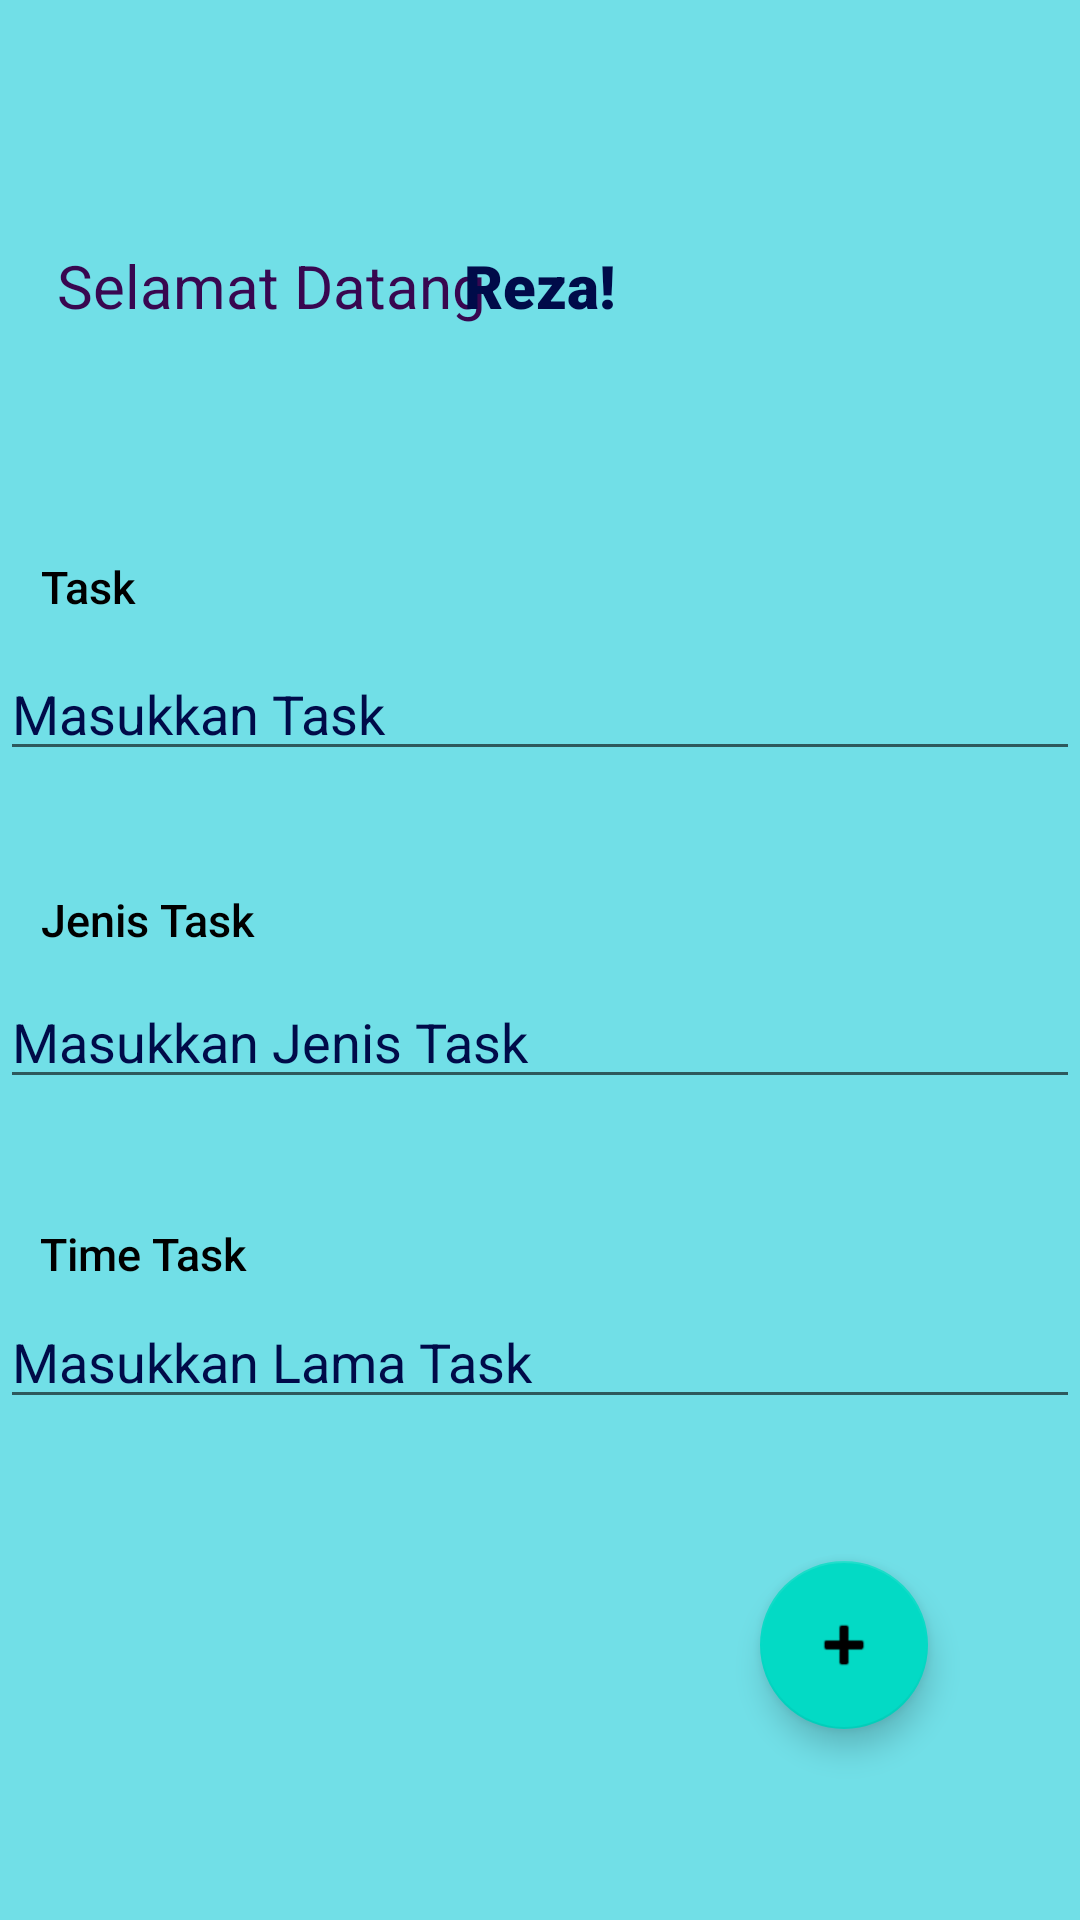

The Android layout XML behind this screen, and the referenced resources:
<!-- AndroidManifest.xml: application theme Theme.Act1part2 -->
<!-- res/layout/activity_welcome.xml -->
<?xml version="1.0" encoding="utf-8"?>
<androidx.constraintlayout.widget.ConstraintLayout xmlns:android="http://schemas.android.com/apk/res/android"
    xmlns:app="http://schemas.android.com/apk/res-auto"
    xmlns:tools="http://schemas.android.com/tools"
    android:layout_width="match_parent"
    android:layout_height="match_parent"
    tools:context=".Welcome"
    android:background="#71DFE7">

    <TextView
        android:id="@+id/textView11"
        android:layout_width="wrap_content"
        android:layout_height="wrap_content"
        android:text="Selamat Datang"
        android:textColor="#380750"
        android:textSize="20dp"
        app:layout_constraintBottom_toBottomOf="parent"
        app:layout_constraintEnd_toEndOf="parent"
        app:layout_constraintHorizontal_bias="0.087"
        app:layout_constraintStart_toStartOf="parent"
        app:layout_constraintTop_toTopOf="parent"
        app:layout_constraintVertical_bias="0.133" />


    <TextView
        android:id="@+id/textView12"
        android:layout_width="wrap_content"
        android:layout_height="wrap_content"

        android:fontFamily="sans-serif-black"
        android:text="Reza!"
        android:textColor="#000B49"
        android:textSize="20dp"
        app:layout_constraintBottom_toBottomOf="parent"
        app:layout_constraintEnd_toEndOf="parent"
        app:layout_constraintStart_toStartOf="parent"
        app:layout_constraintTop_toTopOf="parent"
        app:layout_constraintVertical_bias="0.133" />

    <TextView
        android:id="@+id/textView13"
        android:layout_width="wrap_content"
        android:layout_height="wrap_content"

        android:fontFamily="sans-serif-medium"
        android:text="Task"
        android:textColor="#000000"
        android:textSize="15dp"
        app:layout_constraintBottom_toBottomOf="parent"
        app:layout_constraintEnd_toEndOf="parent"
        app:layout_constraintHorizontal_bias="0.042"
        app:layout_constraintStart_toStartOf="parent"
        app:layout_constraintTop_toTopOf="parent"
        app:layout_constraintVertical_bias="0.299" />

    <EditText
        android:id="@+id/enama"
        android:layout_width="match_parent"
        android:layout_height="wrap_content"
        android:ems="10"
        android:hint="@string/tTask"
        android:inputType="textPersonName"
        android:textColorHint="#000B49"
        app:layout_constraintBottom_toBottomOf="parent"
        app:layout_constraintEnd_toEndOf="parent"
        app:layout_constraintHorizontal_bias="0.0"
        app:layout_constraintStart_toStartOf="parent"
        app:layout_constraintTop_toTopOf="parent"
        app:layout_constraintVertical_bias="0.36"
        tools:inputType="textPersonName" />

    <EditText
        android:id="@+id/eEmail"
        android:layout_width="match_parent"
        android:layout_height="wrap_content"
        android:ems="10"
        android:hint="@string/tJt"
        android:inputType="textEmailAddress"
        android:textColorHint="#000B49"
        app:layout_constraintBottom_toBottomOf="parent"
        app:layout_constraintEnd_toEndOf="parent"
        app:layout_constraintHorizontal_bias="0.0"
        app:layout_constraintStart_toStartOf="parent"
        app:layout_constraintTop_toTopOf="parent"
        app:layout_constraintVertical_bias="0.543" />

    <EditText
        android:id="@+id/elamatask"
        android:layout_width="match_parent"
        android:layout_height="wrap_content"
        android:ems="10"
        android:hint="@string/tLT"
        android:inputType="textPassword"
        android:textColorHint="#000B49"
        app:layout_constraintBottom_toBottomOf="parent"
        app:layout_constraintEnd_toEndOf="parent"
        app:layout_constraintHorizontal_bias="0.0"
        app:layout_constraintStart_toStartOf="parent"
        app:layout_constraintTop_toTopOf="parent"
        app:layout_constraintVertical_bias="0.721" />

    <com.google.android.material.floatingactionbutton.FloatingActionButton
        android:id="@+id/add"
        android:layout_width="wrap_content"
        android:layout_height="wrap_content"
        android:clickable="true"
        app:layout_constraintBottom_toBottomOf="parent"
        app:layout_constraintEnd_toEndOf="parent"
        app:layout_constraintHorizontal_bias="0.833"
        app:layout_constraintStart_toStartOf="parent"
        app:layout_constraintTop_toTopOf="parent"
        app:layout_constraintVertical_bias="0.891"
        app:srcCompat="@android:drawable/ic_input_add"
        tools:backgroundTint="#94959C" />

    <TextView
        android:id="@+id/textView14"
        android:layout_width="wrap_content"
        android:layout_height="wrap_content"

        android:fontFamily="sans-serif-medium"
        android:text="Jenis Task"
        android:textColor="#000000"
        android:textSize="15dp"
        app:layout_constraintBottom_toBottomOf="parent"
        app:layout_constraintEnd_toEndOf="parent"
        app:layout_constraintHorizontal_bias="0.047"
        app:layout_constraintStart_toStartOf="parent"
        app:layout_constraintTop_toTopOf="parent"
        app:layout_constraintVertical_bias="0.478" />

    <TextView
        android:id="@+id/textView15"
        android:layout_width="wrap_content"
        android:layout_height="wrap_content"
        android:fontFamily="sans-serif-medium"
        android:text="Time Task"
        android:textColor="#000000"
        android:textSize="15dp"
        app:layout_constraintBottom_toBottomOf="parent"
        app:layout_constraintEnd_toEndOf="parent"
        app:layout_constraintHorizontal_bias="0.046"
        app:layout_constraintStart_toStartOf="parent"
        app:layout_constraintTop_toTopOf="parent"
        app:layout_constraintVertical_bias="0.658" />
</androidx.constraintlayout.widget.ConstraintLayout>
<!-- resources referenced by this layout -->
<resources>
  <string name="tJt">Masukkan Jenis Task</string>
  <string name="tLT">Masukkan Lama Task</string>
  <string name="tTask">Masukkan Task</string>
  <style name="Theme.Act1part2" parent="Theme.MaterialComponents.DayNight.DarkActionBar">
          
          <item name="colorPrimary">@color/purple_500</item>
          <item name="colorPrimaryVariant">@color/purple_700</item>
          <item name="colorOnPrimary">@color/white</item>
          
          <item name="colorSecondary">@color/teal_200</item>
          <item name="colorSecondaryVariant">@color/teal_700</item>
          <item name="colorOnSecondary">@color/black</item>
          
          <item name="android:statusBarColor" tools:targetApi="l">?attr/colorPrimaryVariant</item>
          
      </style>
  <color name="purple_500">#FF6200EE</color>
  <color name="purple_700">#FF3700B3</color>
  <color name="white">#FFFFFFFF</color>
  <color name="teal_200">#FF03DAC5</color>
  <color name="teal_700">#FF018786</color>
  <color name="black">#FF000000</color>
</resources>
